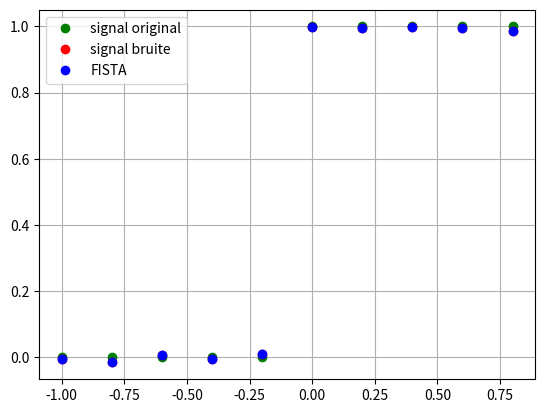

The matplotlib source for this figure:
import numpy as np
import matplotlib.pyplot as plt
import math
from pylab import *
import time 
import matplotlib.pyplot as plt



#returns norm_1 of an array x
def norm_1(x):
	return np.sum.abs(x)

#returns norm_2 of an array x
def norm_2(x):
    nrm =0
    for i in range(len(x)):
        nrm += pow(x[i], 2)
    return sqrt(nrm)

#returns the partial derivative of a function func in IR^n
def partial_derivative(func, var=0, point=[]):
    args = point[:]
    def wraps(x):
        args[var] = x
        return func(*args)
    return misc.derivative(wraps, point[var], dx = 1e-6)


def sgn(a):
    signe = 0
    if  a > 0:
        signe = 1
    elif a < 0:
        signe = -1
    else:
        return 0
    return signe


def shrinkage_operator(x, alpha):
    #l = np.copy(x)
    for i in range(len(x)):
        x[i] = abs((abs(x[i]) - alpha)) * sgn(x[i])
    return x


def gradient(x, y, lbd):
    grad = np.ones(len(x))
    for r in range(len(x)):
        grad[r] = 2*(x[r] - y[r]) + lbd*sgn(x[r])
    return grad

#Ista algorithm: returns the denoised signal
#beta: a suitable gradient step ( < 0)
#alpha = shrinkage operator parameter
#x_0: IR^n vector (n = len(x))
#y: is the signal plus the perturbation 
#lbd: regularization parameter > 0 provides a tradeoff between fidelity to the measurements and noise sensitivity.
#iter: number of iterations
#eps: precision
def Ista(beta, alpha, x_0, y, lbd, iter, eps, norm):
    n = len(x_0)
    z_i = zeros(n)
    x_i = zeros(n)
    i = 0

    print("Avant ISTA y = ", y)
    def _g(x_0, y,lbd):
        diff = 0
        for r in range(1,len(x_0)):
            diff += x_0[r] - x_0[r-1]
        return np.sum((x_0-y)*(x_0-y)) + lbd * diff

    for i in range(iter):
        z_i = np.copy(x_i + beta * gradient(x_i, y, lbd))
        x_i = shrinkage_operator(z_i, alpha)
        #print("g(x_",i,") =", _g(x_i, y, lbd))
        if  norm(x_i-x_0)**2  < eps:
            print("le nombre d'itérations est : ", i)
            print("après ISTA x_i =",x_i,"\nl'erreur = ", sqrt((norm(x_i-x_0)))/n)
            return x_i
        if i == iter-1:
        	print("le nombre d'itérations est : ", i)
        	print("après ISTA x_i =",x_i,"\nl'erreur = ", sqrt((norm(x_i-x_0)))/n)
        	#cprint("Erreur, le nombre d'itérations est dépassé sans convergence", 'white', attrs=['bold'], file=sys.stderr)
        #print("ITERATION ", i, 'norme(x_', i,'-x_0)**2 = ', norm(x_i-x_0)**2)

    print("le nombre d'itérations est i = ", i)
    print("norme(x_",i,"-x_0)^2 =", norm(x_i-x_0))
    x_0 = x_i
    return x_i

#Ista algorithm: returns the denoised signal
#beta: a suitable gradient step ( < 0)
#alpha = shrinkage operator parameter
#x_0: IR^n vector (n = len(x))
#b: is the signal plus the perturbation 
#lbd: regularization parameter > 0 provides a tradeoff between fidelity to the measurements and noise sensitivity.
#lf: Lipschitz constant, must be <= than (A*transpose(A). In this case A is the identity matrix
#iter: number of iterations
#eps: precision
def Fista(beta, alpha, x_0, b, lbd, lf, iter, eps, norm):
	k = 0
	n = len(x_0)
	x_i = ones(n)
	x_i_prev = ones(n)/2.
	y_i = ones(n)/2.
	t_i = 1.
	t_i_prev = 1.

	print("Avant ISTA y = ", b)

	for i in range(iter):
		#x_i = shrinkage_operator(z_i, alpha)
		y_i = (1./(lf+lbd**2)) * (lf * y_i -(y_i - b))
		x_i = shrinkage_operator(b, alpha)
		t_i = (1 + sqrt(1 + 4 * t_i_prev**2 )) / 2.
		tmp = (t_i_prev - 1)/t_i
		y_i = x_i + tmp * (x_i - x_i_prev)
		if norm(x_i-x_0)**2 < eps:
			print("après ISTA x_i =",x_i,"\nl'erreur = ", norm(x_i-x_0)**2)
			return x_i
		x_i_prev = np.copy(x_i)
		t_i_prev = t_i
		if i == iter-1:
			print("le nombre d'itérations est : ", i)
			print("après FISTA x_i =",x_i,"\nl'erreur = ", norm(x_i-x_0)**2)
		    #cprint("Erreur, le nombre d'itérations est dépassé sans convergence", 'red', attrs=['bold'], file=sys.stderr)
		#print("ITERATION ", i, 'norme(x_', i,'-x_0)**2 = ', norm(x_i-x_0)**2)
		k=i

	print("le nombre d'itérations est : ", k)
	print("norme(x_",i,"-x_0)^2 =", norm(x_i-x_0))
	return x_i

def soft_thresh(x, l):
	return np.sign(x) * np.maximum(np.abs(x) - l, 0.)

def fista(A, b, l, maxit):
    x = np.zeros(A.shape[1])
    pobj = []
    t = 1
    z = x.copy()
    L = linalg.norm(A) ** 2
    time0 = time.time()
    for i in range(maxit):
        xold = x.copy()
        z = z + A.T.dot(b - A.dot(z)) / L
        x = soft_thresh(z, l / L)
        t0 = t
        t = (1. + sqrt(1. + 4. * t ** 2)) / 2.
        z = x + ((t0 - 1.) / t) * (x - xold)
        this_pobj = 0.5 * linalg.norm(A.dot(x) - b) ** 2 + l * linalg.norm(x, 1)
        pobj.append((time.time() - time0, this_pobj))

    times, pobj = map(np.array, zip(*pobj))
    return x



#Parameters Initialization

A = np.eye(10)
# for i in range(9):
# 	A[i][i+1]= 1
x_0 = zeros(10)
for i in range(5,10):
	x_0[i] = 1
b = np.random.normal(loc=0.0, scale=0.01, size=10) + x_0
#b = 
beta = -0.000001
alpha = 1.
lbd = 1.5
lf = 2
iter1 = 50000
iter2 = 50000
eps = 0.0001

T = np.array([-1 + 2/10*i for i in range(10)])

#Testing ISTA algorithm with both norm 1 and norm 2 
# print('==========Ista RESULTS==========')
# print("__________'NORM_1'__________")
# print("b before calling ISTA = ", b)
# print(Ista(beta, alpha, x_0, b, lbd, iter1, eps, norm_2))
# print("\n")

# print("__________'NORM_2'__________")
# print("b before calling ISTA = ", b)
# print(Ista(beta, alpha, x_0, b, lbd, iter1, eps, norm_2))
# print("\n")

# x_ista = Ista(beta, alpha, x_0, b, lbd, iter1, eps, norm_2)
# plt.plot(T, x_0,'go')
# plt.plot(T, b,'ro')
# plt.plot(T, x_ista, 'bo')
# plt.grid()
# plt.legend(['signal original','signal bruite','ISTA'])
# plt.show()

#Testing FISTA algorithm with both norm 1 and norm 2
print('==========Fista RESULTS==========')
print("__________'NORM_1'__________")

x_fista = Fista(beta, alpha, x_0, b, lbd, lf, iter2, eps, norm_2)
print(Fista(beta, alpha, x_0, b, lbd, lf, iter2, eps, norm_2))
print("\n")

print("___________NORM_2'__________")
print(Fista(beta, alpha, x_0, b, lbd, lf, iter2, eps, norm_2))
print("\n")

plt.plot(T, x_0,'go')
plt.plot(T, b,'ro')
plt.plot(T, x_fista, 'bo')
plt.grid()
plt.legend(['signal original','signal bruite','FISTA'])
plt.show()

#Testing FISTA algorithm with both norm 1 and norm 2
# print("__________'FISTA RESULTS BIS'__________")
# x_fista = fista(A,b,1,10)
# print(fista(A, b, 1, 10))
# print("\n")
# plt.plot(T, x_0,'go')
# plt.plot(T, b,'ro')
# plt.plot(T, x_ista, 'bo')
# plt.grid()
# plt.legend(['signal original','signal bruite','FISTA'])
# plt.show()







